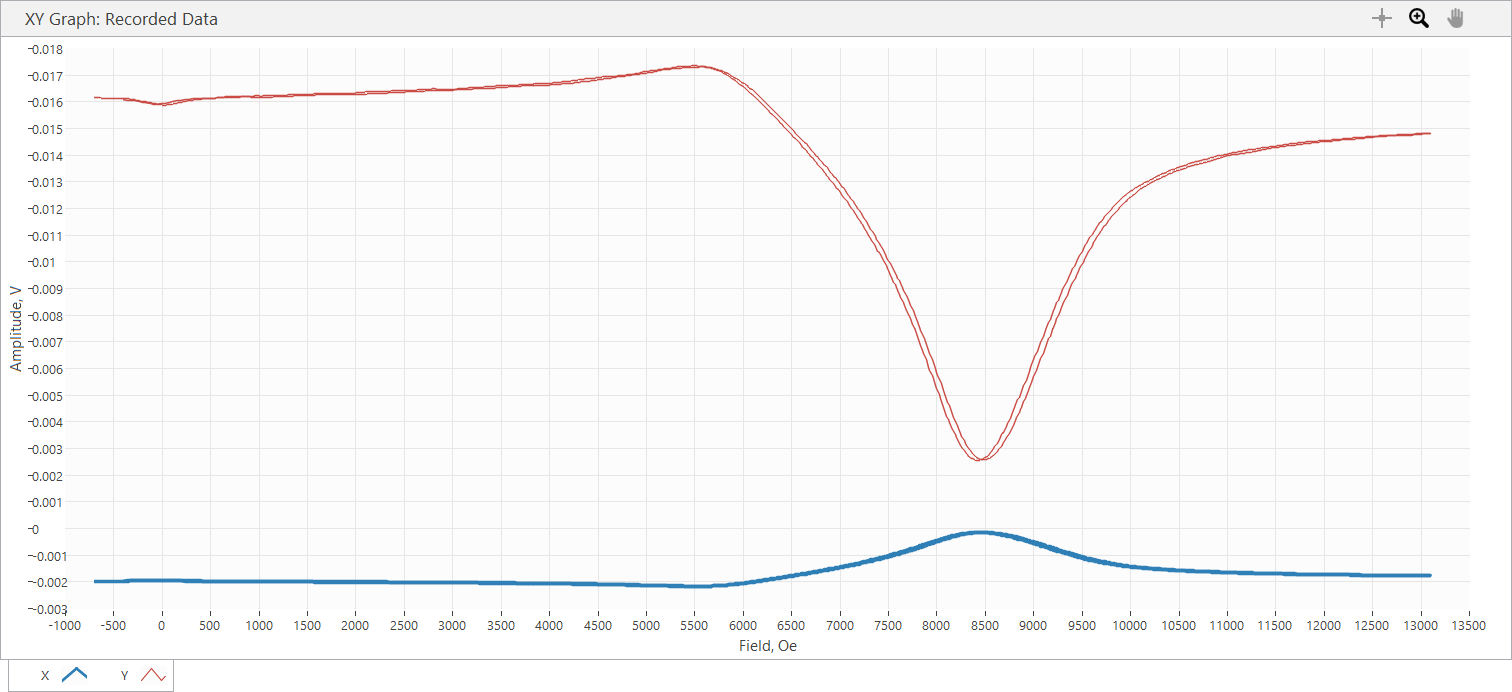

The table this chart was drawn from, first rows:
Sample Name, Varga_5_4_AM_35.65G
Freq displayed, 3.568, GHz, Power, 12, dBm, 35.65 Ghz, AM, 100%, 92 kHz
SR850: f = 92001.1 Hz; phase = 0 deg; ou…
Time, Field, X, Y, R, theta
s, Oe, V, V, V, deg
3.000000E-5, -7.033000E+2, -1.979840E-3, 1.615920E-2, 1.628003E-2, 9.698512E+1
1.428045E-1, -7.035000E+2, -1.979840E-3, 1.616110E-2, 1.628192E-2, 9.698431E+1
3.418009E-1, -7.035000E+2, -1.979840E-3, 1.615920E-2, 1.628003E-2, 9.698512E+1
5.418065E-1, -6.901000E+2, -1.979840E-3, 1.615730E-2, 1.627815E-2, 9.698593E+1
7.428652E-1, -6.761000E+2, -1.979840E-3, 1.615350E-2, 1.627438E-2, 9.698756E+1
9.418293E-1, -6.434000E+2, -1.979840E-3, 1.614580E-2, 1.626673E-2, 9.699086E+1
1.141846E+0, -6.254000E+2, -1.977940E-3, 1.614200E-2, 1.626273E-2, 9.698584E+1
1.341807E+0, -5.870000E+2, -1.977940E-3, 1.614200E-2, 1.626273E-2, 9.698584E+1
1.541925E+0, -5.670000E+2, -1.977940E-3, 1.614200E-2, 1.626273E-2, 9.698584E+1
1.741808E+0, -5.409000E+2, -1.977940E-3, 1.614200E-2, 1.626273E-2, 9.698584E+1
1.942822E+0, -5.000000E+2, -1.976030E-3, 1.613820E-2, 1.625873E-2, 9.698079E+1
2.141919E+0, -4.799000E+2, -1.976030E-3, 1.613440E-2, 1.625495E-2, 9.698242E+1
2.341840E+0, -4.363000E+2, -1.976030E-3, 1.613440E-2, 1.624718E-2, 9.697899E+1
2.541831E+0, -4.177000E+2, -1.974120E-3, 1.612290E-2, 1.624331E-2, 9.698066E+1
2.741799E+0, -3.831000E+2, -1.972210E-3, 1.612100E-2, 1.624119E-2, 9.697479E+1
2.941832E+0, -3.672000E+2, -1.972210E-3, 1.611720E-2, 1.623742E-2, 9.697642E+1
3.141802E+0, -3.530000E+2, -1.972210E-3, 1.611340E-2, 1.623365E-2, 9.697805E+1
3.341833E+0, -3.242000E+2, -1.968400E-3, 1.609810E-2, 1.621800E-2, 9.697125E+1
3.541799E+0, -3.134000E+2, -1.968400E-3, 1.609430E-2, 1.621422E-2, 9.697288E+1
3.742834E+0, -2.945000E+2, -1.966490E-3, 1.607910E-2, 1.619891E-2, 9.697271E+1
3.941805E+0, -2.854000E+2, -1.964580E-3, 1.606950E-2, 1.618914E-2, 9.697012E+1
4.141831E+0, -2.679000E+2, -1.962680E-3, 1.605620E-2, 1.617571E-2, 9.696916E+1
4.341830E+0, -2.591000E+2, -1.962680E-3, 1.605050E-2, 1.617005E-2, 9.697161E+1
4.542833E+0, -2.412000E+2, -1.960770E-3, 1.603900E-2, 1.615841E-2, 9.696983E+1
4.741832E+0, -2.321000E+2, -1.958860E-3, 1.603330E-2, 1.615252E-2, 9.696556E+1
4.942832E+0, -2.224000E+2, -1.958860E-3, 1.602760E-2, 1.614686E-2, 9.696802E+1
5.141831E+0, -1.994000E+2, -1.956950E-3, 1.601990E-2, 1.613899E-2, 9.696460E+1
5.342828E+0, -1.885000E+2, -1.955050E-3, 1.601610E-2, 1.613498E-2, 9.695954E+1
5.542802E+0, -1.655000E+2, -1.955050E-3, 1.599710E-2, 1.611612E-2, 9.696773E+1
5.742823E+0, -1.512000E+2, -1.953140E-3, 1.598940E-2, 1.610825E-2, 9.696430E+1
5.942799E+0, -1.282000E+2, -1.949320E-3, 1.596840E-2, 1.608694E-2, 9.695987E+1
6.141804E+0, -1.168000E+2, -1.947410E-3, 1.596270E-2, 1.608105E-2, 9.695557E+1
6.341808E+0, -1.054000E+2, -1.947410E-3, 1.595130E-2, 1.606973E-2, 9.696050E+1
6.542830E+0, -8.000000E+1, -1.943600E-3, 1.593600E-2, 1.605409E-2, 9.695362E+1
6.741828E+0, -6.880000E+1, -1.941690E-3, 1.592840E-2, 1.604631E-2, 9.695013E+1
6.941829E+0, -4.660000E+1, -1.939780E-3, 1.591120E-2, 1.602901E-2, 9.695079E+1
7.142868E+0, -3.550000E+1, -1.937870E-3, 1.590170E-2, 1.601934E-2, 9.694812E+1
7.341870E+0, -1.050000E+1, -1.934060E-3, 1.588640E-2, 1.600370E-2, 9.694121E+1
7.541868E+0, 5.000000E-1, -1.934060E-3, 1.587880E-2, 1.599615E-2, 9.694450E+1
7.742826E+0, 1.180000E+1, -1.932150E-3, 1.587500E-2, 1.599215E-2, 9.693935E+1
7.941823E+0, 3.420000E+1, -1.932150E-3, 1.587500E-2, 1.599215E-2, 9.693935E+1
8.141804E+0, 5.650000E+1, -1.934060E-3, 1.588260E-2, 1.599992E-2, 9.694286E+1
8.341820E+0, 6.760000E+1, -1.935970E-3, 1.589020E-2, 1.600770E-2, 9.694635E+1
8.541823E+0, 8.150000E+1, -1.935970E-3, 1.589600E-2, 1.601346E-2, 9.694384E+1
8.741801E+0, 1.038000E+2, -1.939780E-3, 1.591690E-2, 1.603466E-2, 9.694833E+1
8.941805E+0, 1.149000E+2, -1.941690E-3, 1.592650E-2, 1.604442E-2, 9.695095E+1
9.141825E+0, 1.260000E+2, -1.941690E-3, 1.593980E-2, 1.605763E-2, 9.694521E+1
9.341852E+0, 1.511000E+2, -1.945500E-3, 1.595510E-2, 1.607328E-2, 9.695210E+1
9.541803E+0, 1.625000E+2, -1.947410E-3, 1.596270E-2, 1.608105E-2, 9.695557E+1
9.742873E+0, 1.848000E+2, -1.949320E-3, 1.597800E-2, 1.609647E-2, 9.695573E+1
9.941851E+0, 1.959000E+2, -1.951230E-3, 1.598750E-2, 1.610613E-2, 9.695838E+1
1.014180E+1, 2.209000E+2, -1.955050E-3, 1.600470E-2, 1.612367E-2, 9.696445E+1
1.034186E+1, 2.319000E+2, -1.955050E-3, 1.601610E-2, 1.613498E-2, 9.695954E+1
1.054180E+1, 2.434000E+2, -1.956950E-3, 1.602570E-2, 1.614474E-2, 9.696211E+1
1.074283E+1, 2.714000E+2, -1.958860E-3, 1.604090E-2, 1.616006E-2, 9.696230E+1
1.094280E+1, 2.824000E+2, -1.960770E-3, 1.604660E-2, 1.616595E-2, 9.696657E+1
... 1,570 more rows
